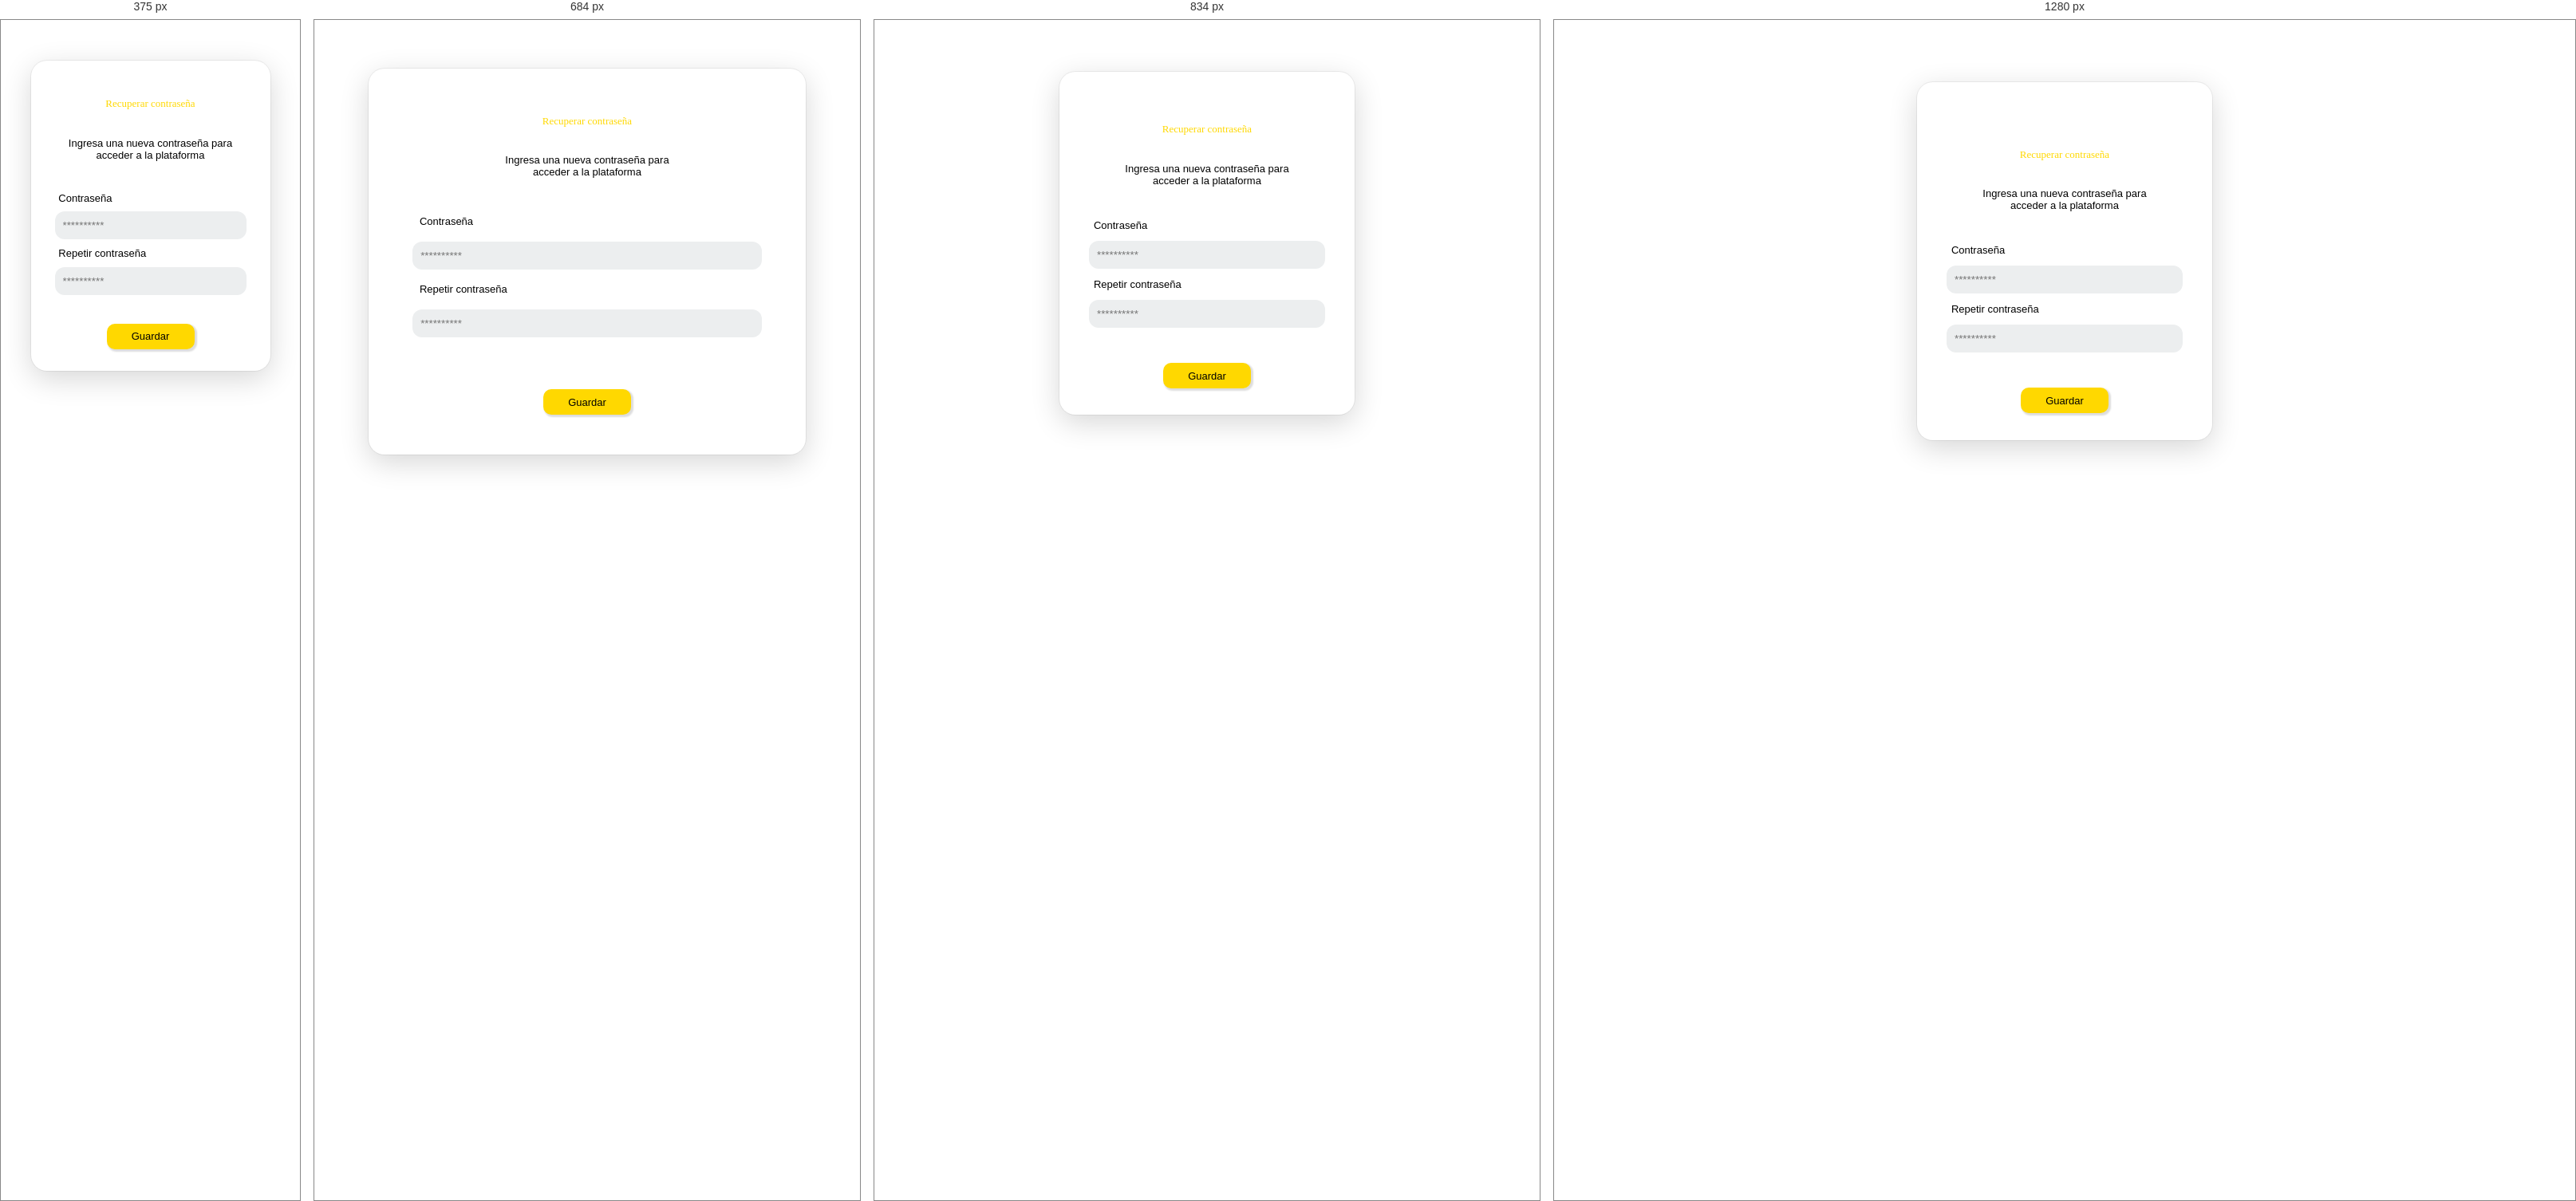
Rendered at 375 px, 684 px, 834 px and 1280 px, left to right.

<!-- file: Generar nueva contraseña.html -->
<!DOCTYPE html>
<html lang="en">

<head>
  <meta charset="utf-8" />
  <meta name="viewport" content="width=device-width, initial-scale=1.0">
  <link rel="stylesheet" href="./style.css">
  <link rel="icon" type="image/png" sizes="16x16"  href="../../favicon1/favicon-16x16.png">
  <link rel="icon" type="image/png" sizes="32x32"  href="../../favicon1/favicon-32x32.png">
  <link rel="apple-touch-icon" sizes="57x57" href="../../favicon1/apple-touch-icon-57x57.png">
  <link rel="apple-touch-icon" sizes="60x60" href="../../favicon1/apple-touch-icon-60x60.png">
  <link rel="apple-touch-icon" sizes="72x72" href="../../favicon1/apple-touch-icon-72x72.png">
  <link rel="apple-touch-icon" sizes="76x76" href="../../favicon1/apple-touch-icon-76x76.png">
  <link rel="icon" type="image/png" sizes="96x96"  href="../../favicon1/apple-touch-icon-96x96.png">
  <link rel="apple-touch-icon" sizes="114x114" href="../../favicon1/apple-touch-icon-114x114.png">
  <link rel="apple-touch-icon" sizes="120x120" href="../../favicon1/apple-touch-icon-120x120.png">
  <link rel="apple-touch-icon" sizes="144x144" href="../../favicon1/apple-touch-icon-144x144.png">
  <link rel="apple-touch-icon" sizes="152x152" href="../../favicon1/apple-touch-icon-152x152.png">
  <link rel="apple-touch-icon" sizes="180x180" href="../../favicon1/apple-touch-icon-180x180.png">
  <link rel="icon" type="image/png" sizes="192x192"  href="../../favicon1/android-icon-192x192.png">
  <link rel="stylesheet" href="../../pages/Home/style.css">
  <link rel="preconnect" href="https://fonts.gstatic.com">
  <meta name="description" content="Web site created using create-react-app" />
  <link rel="preconnect" href="https://fonts.googleapis.com"> 
<link rel="preconnect" href="https://fonts.gstatic.com" crossorigin> 
<link href="https://fonts.googleapis.com/css2?family=Montserrat:wght@600&display=swap" rel="stylesheet">
<link href="http://fonts.cdnfonts.com/css/geomanist" rel="stylesheet">
</head>

<body>
    <div class="sesion">
      <div class="containerClass">
        <div class="titleContainer">
          <img class="logoSesion" src="https://res.cloudinary.com/marcos020499/image/upload/v1631222020/INICIAR_SESIO%CC%81N_svg-04_nwcpvu.svg" alt="">
          <p class="pTitle">Recuperar contraseña</p>
          <p class="pTitleBlack">Ingresa una nueva contraseña para <br> acceder a la plataforma</p>
        </div>
        <div class="containerInputs">
          <div class="inputLabel">
            <label class="labelText" for="">Contraseña</label>
            <input class="inputText" type="text" placeholder="**********">
          </div>
          <div class="inputLabel">
            <label class="labelText" for="">Repetir contraseña</label>
            <input class="inputText" type="text" placeholder="**********">
          </div>
        </div>
        <div class="buttonClass">
          <button class="Smallbutton" style="border: none; box-shadow: 2px 2px 2px 1px #dddddd;">Guardar</button>
        </div>
      </div>
    </div>
    <object data="../../components/footer/footer.html" class="objFooter"> 
    </object>    
</body>

</html>

/* @media block from style.css */
@media only screen and (max-width: 768px) {
  .sesion {
    flex-direction: column;
  }
  .containerClass {
    width: 80%;
    
  }
}

/* @media block from style.css */
@media only screen and (max-width: 768px) {
  .Rigth {
    text-align: center;
    margin: 10% auto;
    background-color: white;
    width: 100%;
    padding: 0 0 15% 0;
}
/*FOOTER*/
.objFooterP {
  margin: 0% 0 0 -13%;
  min-width: 140%;
  min-height: 600px;
}
.objCalendar {
  width: 120%;
  height: 230px;
}


/* @media block from style.css */
@media (max-width: 1024px) {
  .objHeader {
    width: 100%;
    margin: 0%;
    padding: 0%;
    height: 245px;
  }
}

/* @media block from style.css */
@media (max-width: 768px) {
  .containerHome{
    padding: -5% 0 0 0;
    min-height: 200%;
    background-image: none;
    background-color: #ffd800;
  }
  .Home{
    padding: 0% 0 0 0;
  margin: -4% 0 0 0;
  }
}

/* @media block from style.css */
@media (max-width: 768px) {
  .homeInfo {
    margin: 0% 8% 0 8%;
    flex-direction: column;
  }
  .titleHome{
    font-size: 25px;
  }
  .pHome{
    font-size: 12px;
    padding: 0%;
  }
  .infoText {
    width: 100%;
    padding: 3% 10% 0 0;
    text-align: left;
  }
  .infoTitle{
    font-size: 20px;
  }
  .infoP{
    font-size: 12px;
  }
  .imgInfo {
    width: 23vw;
    height: 16vw;
    position: relative;
    top: 60%;
    right: 15%;
    border-radius: 12px;
  }
  .imgInfoTwo {
    position: relative;
    top: 20%;
    right: -20%;
    width: 23vw;
    height: 16vw;
    border-radius: 12px;
  }
}

/* @media block from style.css */
@media (max-width: 768px) {
  .imgInfoC {
    justify-content: center;
    margin: auto;
    position: relative;
    top: -34%;
  }
}

/* @media block from style.css */
@media (max-width: 1024px) {

}

/* @media block from style.css */
@media (max-width: 768px) {
  .imgInfoTwoInitial{
    display: none;
  }
  .registerTitle {
    text-align: center;
    color: #ffd800;
    font-family: "Geomanist", sans-serif;
    font-size: 14px;
    margin: 0;
  }
  .imgInfoTwoHidden{
    width: 250px;
    margin: auto;
    display: initial;
  }
  .registerButton{
    margin: auto;
  }
  .containerInfo{
    margin: auto;
    width: 100%;
  }
  .registerP{
    width: 90%;
    margin: auto;
  }
  .registerContainer {
    margin: 3% 0 0 0;
    padding: 0 0 20% 0;
    width: 100%;
    background-color: black;
    justify-content: space-between;
    flex-direction: column;
  }
}

/* @media block from style.css */
@media (max-width: 600px) {
  .registerContainer{
    position: relative;
    top: -3%;
  }
  .imgInfoTwoHidden{
    width: 200px;
    margin: auto;
    display: initial;
  }
}

/* @media block from style.css */
@media (max-width: 768px) {
  .iconContainer{
    position: relative;
    top: -6%;
  }
  .iconImg {
    position: relative;
    margin: 0% 0 0 0;
    top: 5%;
    width: 100%;
    padding: 0%;
  }  
  .iconH4{
    left: 9%;
    top: -30%;
    font-size: 11px;
    width: 85%;
  }
  .iconP{
    top: -35%;
    width: 80%;
    left: 10%;
    font-size: 10px;
  }
}

/* @media block from style.css */
@media (max-width: 768px) {
  .contactInfo{
    margin: 0;
  }
  .contact{
    flex-direction: column;
    position: relative;
    margin: 0 5% 0 5%;
    top: -12%;
    padding: 0 0 -70% 0;
  }
  .contactTitle{
    font-size: 18px;
  }
  .contactForm{
    border-radius: 20px;
    display: flex;
    margin: 5% auto 0 auto;
    background: black;
    flex-direction: column;
    font-size: 4px;
    height: 80%;
    width: 100%;
  }
  .Big{
      background-color: #ffd800;
      width: 70vw;
      height: 46px;
      border: 1px solid black;
      border-radius: 10px;
      font-family: "Montserrat", sans-serif;
      font-size: 13px;
      font-weight: 1000;
  }
}

/* @media block from style.css */
@media (max-width: 900px) {
  .contentHomeIndex {
    width: 100%;
    height: 400px;
  }
}

/* @media block from style.css */
@media (max-width: 768px) {
  .contentHomeIndex {
    width: 100%;
    height: 400px;
  }
}